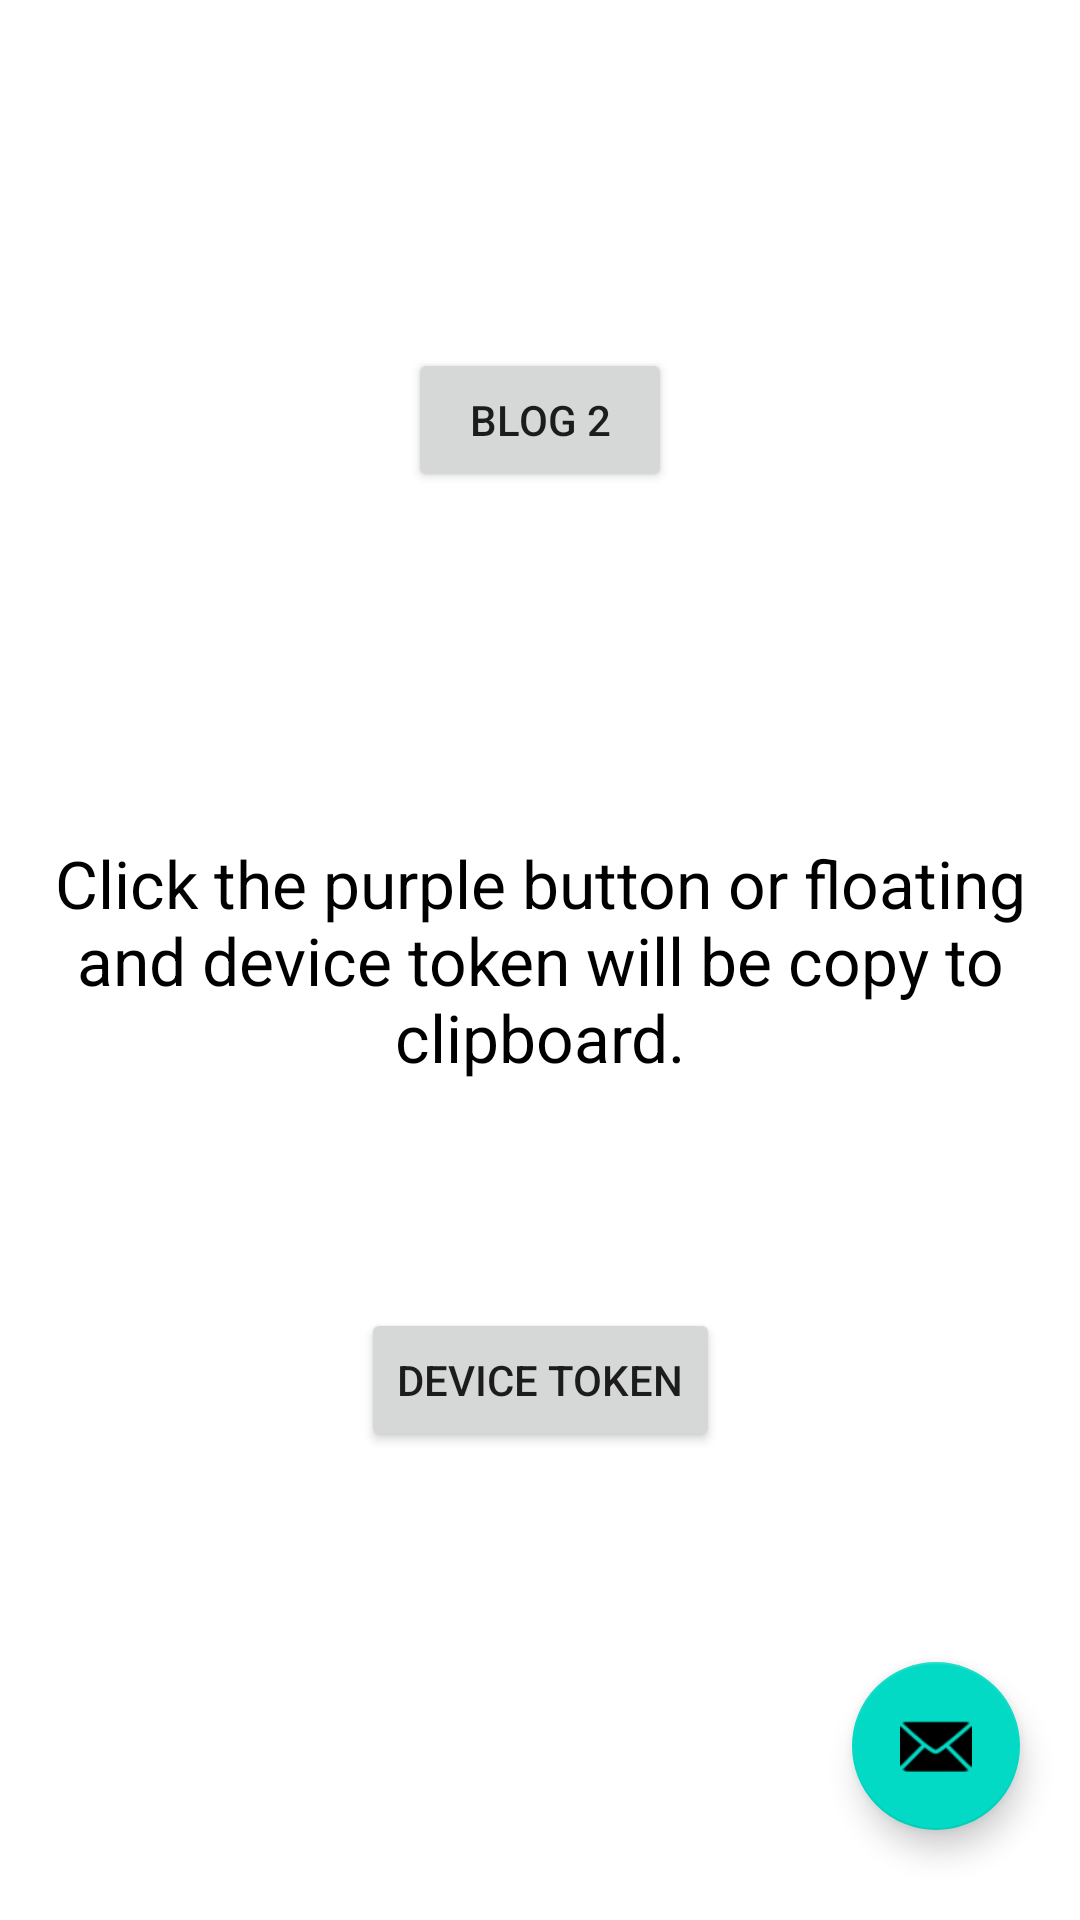

Reconstruct the res/layout file that produces this screen, plus the resources it refers to.
<!-- AndroidManifest.xml: application theme Theme.SendNotifications -->
<!-- res/layout/activity_main.xml -->
<?xml version="1.0" encoding="utf-8"?>
<androidx.constraintlayout.widget.ConstraintLayout xmlns:android="http://schemas.android.com/apk/res/android"
    xmlns:app="http://schemas.android.com/apk/res-auto"
    xmlns:tools="http://schemas.android.com/tools"
    android:layout_width="match_parent"
    android:layout_height="match_parent"
    tools:context=".MainActivity">
    <Button
        android:id="@+id/button2"
        android:layout_width="wrap_content"
        android:layout_height="wrap_content"
        android:text="Blog 2"
        app:layout_constraintBottom_toTopOf="@id/textView"
        app:layout_constraintEnd_toEndOf="parent"
        app:layout_constraintStart_toStartOf="parent"
        app:layout_constraintTop_toTopOf="parent" />

    <TextView
        android:id="@+id/textView"
        android:layout_width="wrap_content"
        android:layout_height="wrap_content"
        android:text="Click the purple button or floating and device token will be copy to clipboard."
        android:textColor="@color/black"
        android:textSize="22dp"
        android:textAlignment="center"
        app:layout_constraintBottom_toBottomOf="parent"
        app:layout_constraintEnd_toEndOf="parent"
        app:layout_constraintStart_toStartOf="parent"
        app:layout_constraintTop_toTopOf="parent" />

    <Button
        android:id="@+id/button"
        android:layout_width="wrap_content"
        android:layout_height="wrap_content"
        android:text="Device Token"
        app:layout_constraintBottom_toBottomOf="parent"
        app:layout_constraintEnd_toEndOf="parent"
        app:layout_constraintStart_toStartOf="parent"
        app:layout_constraintTop_toTopOf="@+id/textView" />

    <com.google.android.material.floatingactionbutton.FloatingActionButton
        android:layout_width="wrap_content"
        android:layout_height="wrap_content"
        android:id="@+id/fab"
        android:layout_marginEnd="20dp"
        app:layout_constraintBottom_toBottomOf="parent"
        app:layout_constraintEnd_toEndOf="parent"
        app:srcCompat="@android:drawable/ic_dialog_email"
        android:layout_marginBottom="30dp">

    </com.google.android.material.floatingactionbutton.FloatingActionButton>

</androidx.constraintlayout.widget.ConstraintLayout>
<!-- resources referenced by this layout -->
<resources>
  <style name="Theme.SendNotifications" parent="Theme.MaterialComponents.DayNight.DarkActionBar">
          
          <item name="colorPrimary">@color/purple_500</item>
          <item name="colorPrimaryVariant">@color/purple_700</item>
          <item name="colorOnPrimary">@color/white</item>
          
          <item name="colorSecondary">@color/teal_200</item>
          <item name="colorSecondaryVariant">@color/teal_700</item>
          <item name="colorOnSecondary">@color/black</item>
          
          <item name="android:statusBarColor">?attr/colorPrimaryVariant</item>
          
      </style>
  <!-- not gathered from this repository: default colours our renderer supplied (Android Studio template values) -->
  <color name="purple_500">#FF6200EE</color>
  <color name="purple_700">#FF3700B3</color>
  <color name="teal_200">#FF03DAC5</color>
  <color name="teal_700">#FF018786</color>
  <color name="black">#FF000000</color>
  <color name="white">#FFFFFFFF</color>
</resources>
